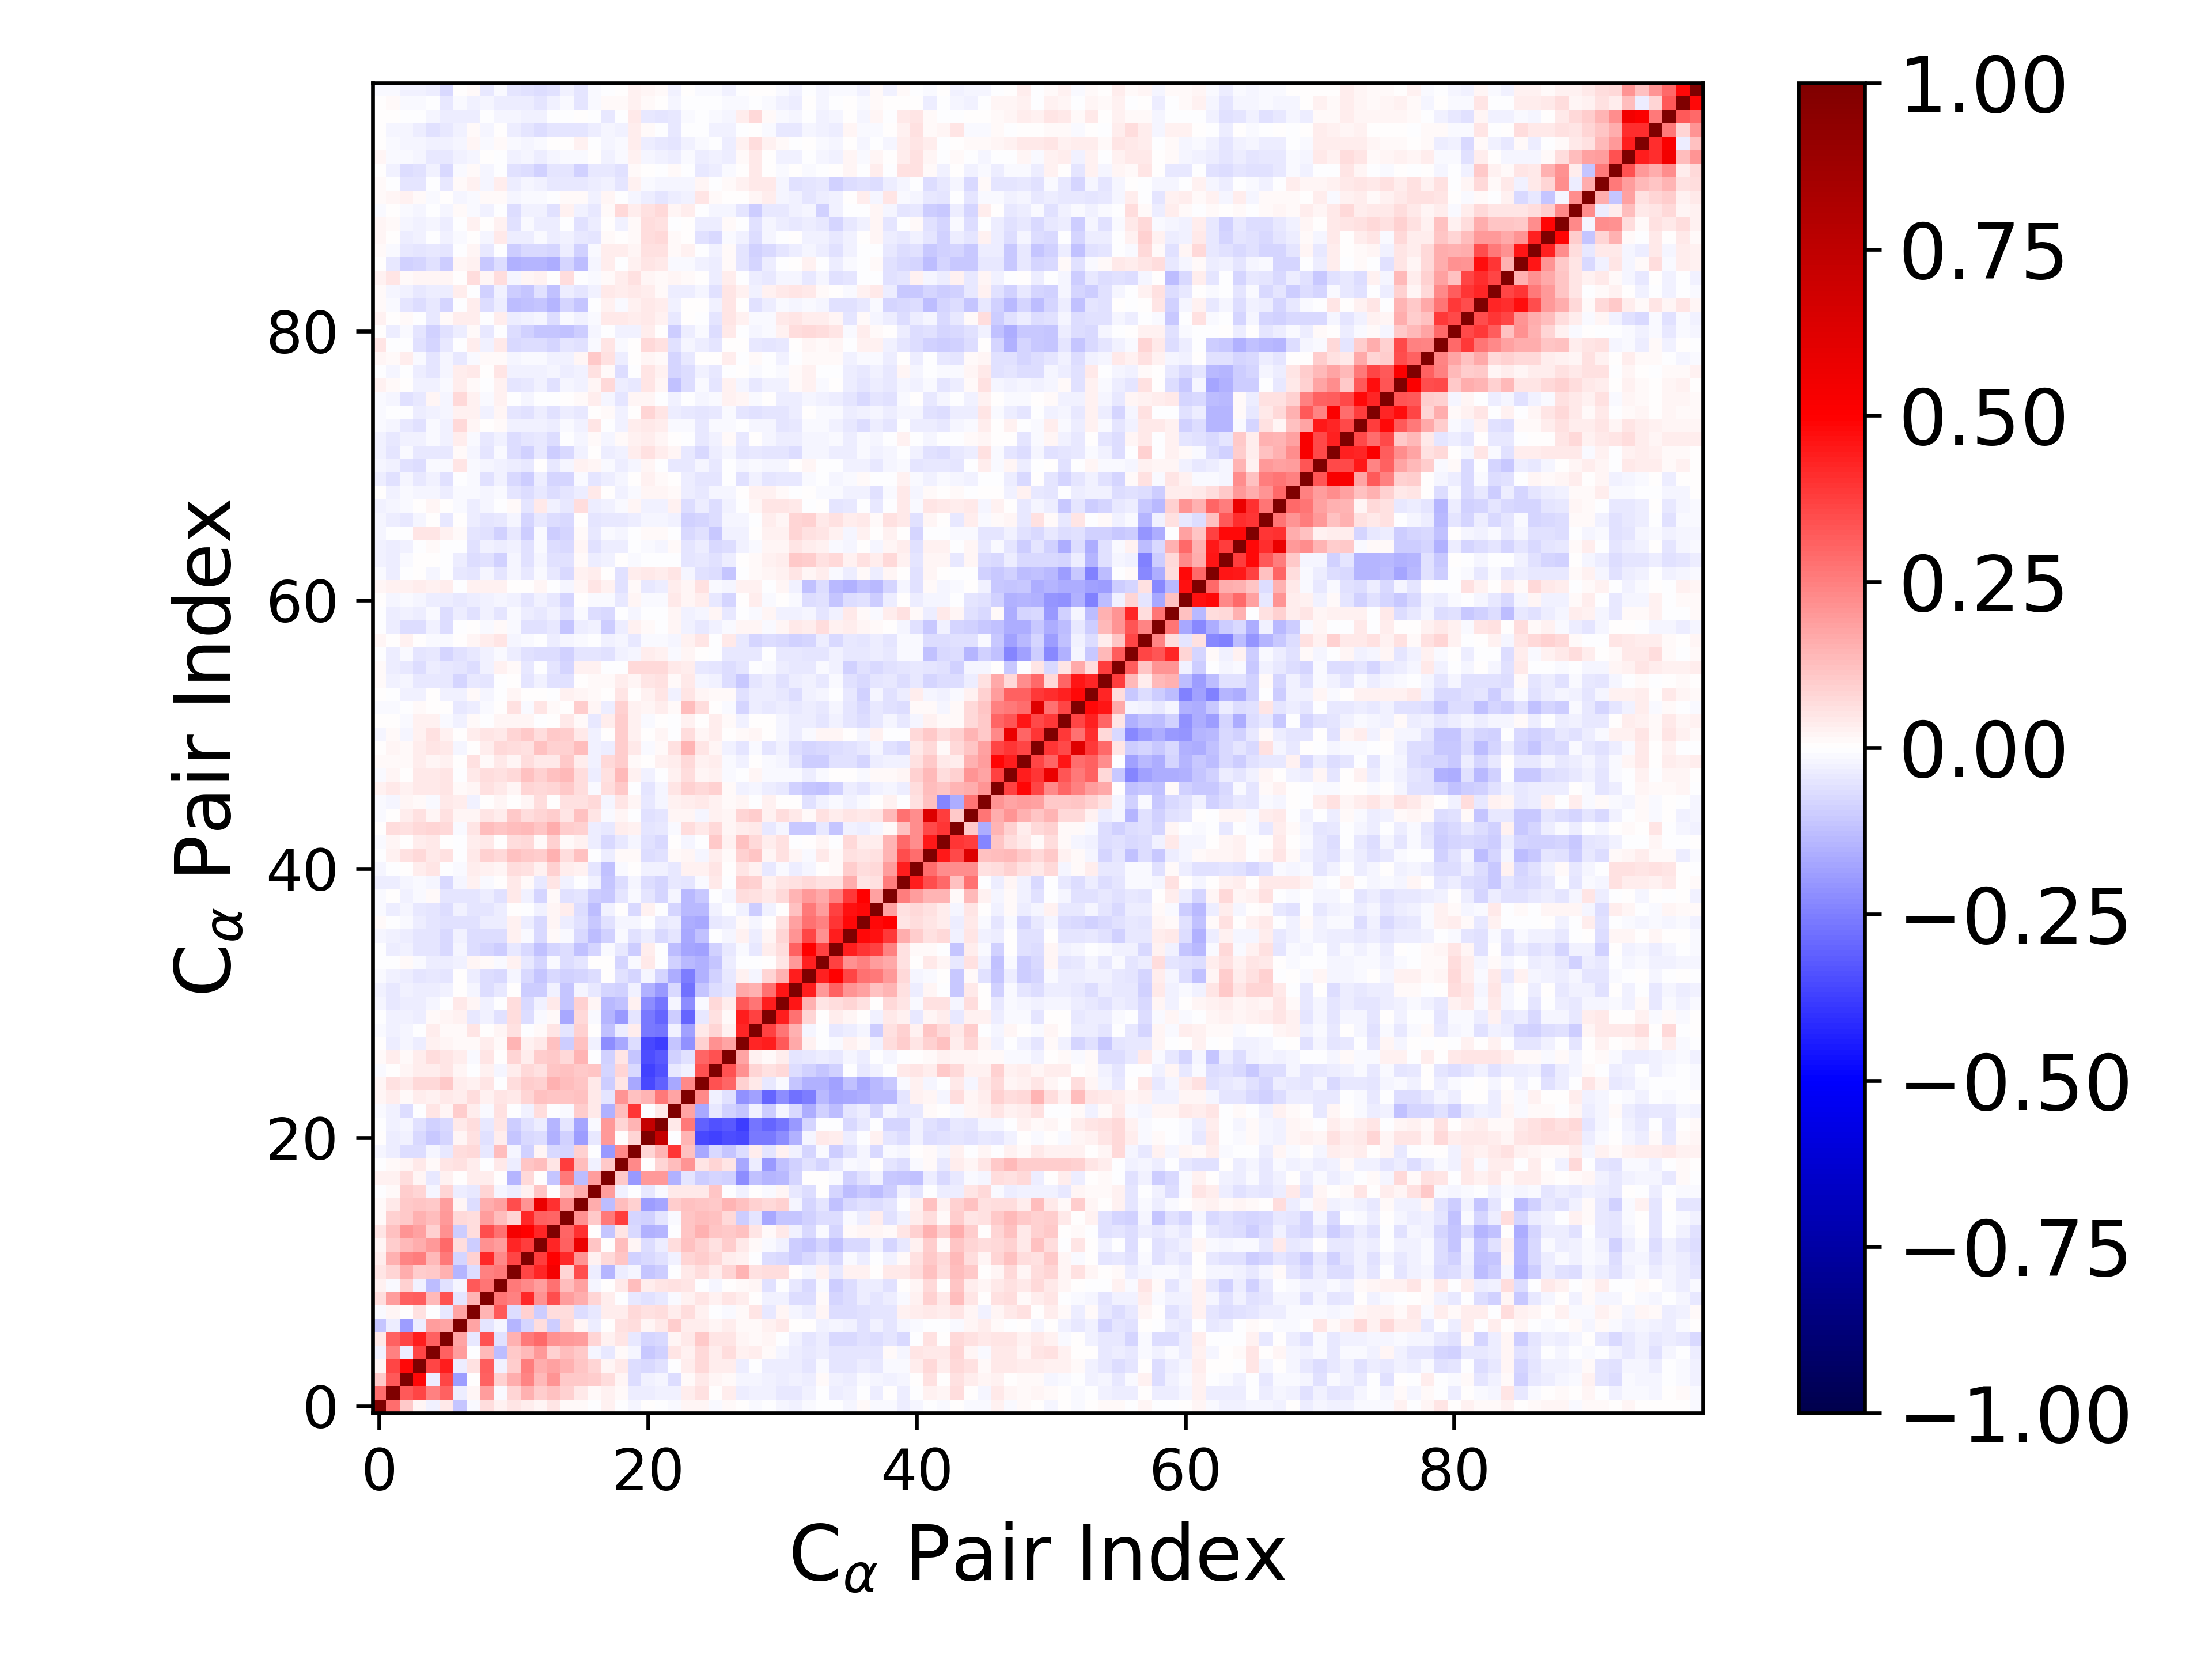

Source data for this figure (header and first rows):
1.000000000000000000e+00, 2.870440310293339570e-01, 1.093146448038343072e-01, 1.774329479173697433e-02, -2.893133346247906898e-02, 4.173200438603787837e-02, -1.137999171361959994e-01, -1.203041294105397681e-02, 6.564251519066292839e-02, 2.682234207695559716e-02, 5.466143324034085371e-02, 3.212359936774371316e-02, 1.985400918109919352e-02, 4.989406421031390010e-02, 8.714634462521554659e-03, 1.560610248796577039e-02, -2.737336113768157591e-03, 2.521074377311850051e-02, -7.371280002521697931e-04, -1.895423215368690142e-02, 1.749842723743448786e-03, -1.063762716407800322e-04, -1.409415797241342534e-02, 2.163800348204225274e-02
2.870440310293339570e-01, 1.000000000000000000e+00, 3.246884584850991962e-01, 3.651220019472261047e-01, 2.474168030253984241e-01, 3.072226159621154751e-01, -3.608260106908568049e-02, 2.281932251113138674e-02, 1.899371462603751115e-01, -1.429523976942640405e-02, 8.258918403705461930e-02, 1.527386183516101781e-01, 9.414095669217230344e-02, 1.221505784941996492e-01, 9.012572091161959176e-02, 4.571432181855217963e-02, 9.758513820004212011e-03, 2.369939597158910241e-02, 7.857451950083678069e-03, -3.889015793502943741e-02, -3.208232427165155082e-02, -3.096208505934099769e-02, -2.449860504908915604e-02, 3.276269494053209164e-02
1.093146448038343072e-01, 3.246884584850991962e-01, 1.000000000000000000e+00, 4.778131327200360601e-01, -3.397372976558274416e-02, 3.629252054887605605e-01, -1.897291884260528527e-01, 7.178988434642049644e-03, 3.102488048579839508e-01, 8.689722767395183234e-02, 1.638802645500453403e-01, 2.349790662596557278e-01, 1.391151300076390873e-01, 2.037535524880480509e-01, 1.085171845311047739e-01, 1.074370941191470641e-01, 9.546395998097149949e-02, 6.963077091986313860e-02, 2.266895626299248942e-02, -6.551079349454488887e-02, -2.399587028056433119e-02, -2.314143649051139673e-02, -6.781500566890102943e-02, 1.348994576987135041e-02
1.774329479173697433e-02, 3.651220019472261047e-01, 4.778131327200360601e-01, 1.000000000000000000e+00, 3.649236996454659487e-01, 4.438935509023378412e-01, -3.415095183489814945e-02, 5.976669892093050551e-02, 3.150808947778194202e-01, -2.978922380791425295e-02, 9.466659366932596298e-02, 2.547509609800577279e-01, 1.632795317212130670e-01, 1.840804996433473284e-01, 1.542418690090332223e-01, 1.167430931344854289e-01, 8.483229988247593945e-02, 1.914244215098417912e-02, 4.004480360603764749e-02, -6.793288499322845675e-02, -7.127385864050964082e-02, -6.180734833658895616e-02, -1.346715010911904908e-03, 3.706985797263592092e-02
-2.893133346247906898e-02, 2.474168030253984241e-01, -3.397372976558274416e-02, 3.649236996454659487e-01, 1.000000000000000000e+00, 3.064771977381097745e-01, 1.895486954783979772e-01, -5.967327331053177628e-03, 1.358418119581075445e-01, -1.258119092205649270e-01, 1.062715470680273833e-01, 1.331118327603003082e-01, 2.015760539914491778e-01, 9.041051078933746987e-02, 1.271643089467136278e-01, 1.027583542838882286e-01, -2.193259536751182570e-02, -4.476988840404493020e-02, 9.465825160384969822e-03, -1.634122559075990022e-02, -1.034999216303898045e-01, -8.832044928501454895e-02, 4.698079375822018094e-02, 2.597317428666144623e-02
4.173200438603787837e-02, 3.072226159621154751e-01, 3.629252054887605605e-01, 4.438935509023378412e-01, 3.064771977381097745e-01, 1.000000000000000000e+00, 1.778431326433670689e-01, -4.030824162286315848e-02, 3.417112849323171164e-01, -5.842627094394949039e-02, 1.512377565571223770e-01, 2.651071640934666851e-01, 2.965148181723387677e-01, 2.132008652661420423e-01, 1.965316595540642364e-01, 1.898567637107997919e-01, 7.977839185584885418e-02, 3.120577713863204039e-02, 4.717713942557848900e-02, -4.675379879753632784e-02, -8.342993298940298841e-02, -7.322401606577443045e-02, 1.949566894508357462e-02, 4.399477483381779297e-02
-1.137999171361959994e-01, -3.608260106908568049e-02, -1.897291884260528527e-01, -3.415095183489814945e-02, 1.895486954783979772e-01, 1.778431326433670689e-01, 1.000000000000000000e+00, 1.724785881515386587e-01, -5.289011065551296048e-02, -2.123868041380070140e-02, -1.471060919329146288e-01, -7.971602774864861019e-02, 6.566303905102360838e-02, -9.395660553521666125e-02, 7.392067888625072913e-02, 2.114855037194057069e-02, -3.416599717938838265e-02, 3.285185717353894096e-03, 5.878679064757661582e-02, 6.687434027394632829e-02, 1.707391956395918134e-02, 4.037984252149428438e-02, 9.424970589101286378e-02, 3.228831106578747279e-02
-1.203041294105397681e-02, 2.281932251113138674e-02, 7.178988434642049644e-03, 5.976669892093050551e-02, -5.967327331053177628e-03, -4.030824162286315848e-02, 1.724785881515386587e-01, 1.000000000000000000e+00, 1.472771640100734580e-01, 3.217566082684703566e-01, -7.027895944540482609e-02, 8.822960631220903849e-02, -9.782521083314051069e-02, 6.295684215439466269e-02, 6.533116099728514259e-02, -6.321403764024551009e-02, -4.205961252970150804e-02, 3.491460339513845906e-02, 3.159969330797302717e-02, 7.285763818812597548e-02, 5.744115718602291198e-02, 6.634839020833928347e-02, 3.806836901962953879e-02, 6.583300475229240944e-02
6.564251519066292839e-02, 1.899371462603751115e-01, 3.102488048579839508e-01, 3.150808947778194202e-01, 1.358418119581075445e-01, 3.417112849323171164e-01, -5.289011065551296048e-02, 1.472771640100734580e-01, 1.000000000000000000e+00, 2.662692583193160822e-01, 2.461585748837370746e-01, 4.173300863452175102e-01, 2.146657156301657321e-01, 3.495561678953704732e-01, 1.933216741793937765e-01, 1.587675585686183222e-01, 8.115375717539349831e-02, 3.518097511871818434e-02, -2.017469755158361223e-03, -4.183667811334071396e-02, -5.670065192985976332e-02, -4.551158741425240239e-02, -1.249859311543639537e-02, 3.105383348468917365e-02
2.682234207695559716e-02, -1.429523976942640405e-02, 8.689722767395183234e-02, -2.978922380791425295e-02, -1.258119092205649270e-01, -5.842627094394949039e-02, -2.123868041380070140e-02, 3.217566082684703566e-01, 2.662692583193160822e-01, 1.000000000000000000e+00, 2.644659407194712153e-01, 2.285239206864342343e-01, 1.928342307833128266e-01, 2.748065759079238446e-01, 1.276958623612835797e-01, 1.858096729497834554e-01, -2.090688602691594469e-02, 5.215886602792809898e-03, 4.185812916382681409e-02, 1.316897442401289975e-01, 3.318610267619142434e-02, 5.395032120120413915e-02, 5.504660067095041437e-02, 5.128332493656317936e-02
5.466143324034085371e-02, 8.258918403705461930e-02, 1.638802645500453403e-01, 9.466659366932596298e-02, 1.062715470680273833e-01, 1.512377565571223770e-01, -1.471060919329146288e-01, -7.027895944540482609e-02, 2.461585748837370746e-01, 2.644659407194712153e-01, 1.000000000000000000e+00, 3.603851947518517673e-01, 4.225904790698220004e-01, 5.369797793598616309e-01, 8.445346494385592984e-02, 3.492230010397365247e-01, -3.159996363380197099e-02, -1.457387858430119754e-01, -3.263340973105983284e-02, -1.702600920756272215e-02, -1.097979182120913944e-01, -9.576186111113672850e-02, -1.817819476580585141e-03, 4.635717045608760134e-02
3.212359936774371316e-02, 1.527386183516101781e-01, 2.349790662596557278e-01, 2.547509609800577279e-01, 1.331118327603003082e-01, 2.651071640934666851e-01, -7.971602774864861019e-02, 8.822960631220903849e-02, 4.173300863452175102e-01, 2.285239206864342343e-01, 3.603851947518517673e-01, 1.000000000000000000e+00, 3.756777088367072026e-01, 4.963603981017874478e-01, 4.203660471407864030e-01, 2.052225375136161878e-01, 2.790047558789943496e-02, 7.807760842535517443e-02, 1.127302730224685606e-01, -8.964699895978800459e-02, -7.185605044514840889e-02, -6.085747906266734952e-02, -2.634168083951810360e-02, 7.986181087834384740e-02
1.985400918109919352e-02, 9.414095669217230344e-02, 1.391151300076390873e-01, 1.632795317212130670e-01, 2.015760539914491778e-01, 2.965148181723387677e-01, 6.566303905102360838e-02, -9.782521083314051069e-02, 2.146657156301657321e-01, 1.928342307833128266e-01, 4.225904790698220004e-01, 3.756777088367072026e-01, 1.000000000000000000e+00, 4.286635964308879720e-01, 3.065741911221004923e-01, 5.742278417777291200e-01, 1.104533644875270587e-01, 6.839384591628213869e-03, 1.250555003554749411e-01, 2.097933221193601719e-02, -6.727857112569515796e-02, -3.184320960590054927e-02, 6.644950169931609918e-02, 1.236611844241332497e-01
4.989406421031390010e-02, 1.221505784941996492e-01, 2.037535524880480509e-01, 1.840804996433473284e-01, 9.041051078933746987e-02, 2.132008652661420423e-01, -9.395660553521666125e-02, 6.295684215439466269e-02, 3.495561678953704732e-01, 2.748065759079238446e-01, 5.369797793598616309e-01, 4.963603981017874478e-01, 4.286635964308879720e-01, 1.000000000000000000e+00, 2.987450573989716696e-01, 4.049504220666245158e-01, 3.661021971591254913e-03, -1.167318001389372473e-01, 5.467619838443286279e-02, -7.494040012654235028e-02, -1.501925169083198341e-01, -1.436128618012602887e-01, -8.820137057590389518e-04, 1.132672005919991565e-01
8.714634462521554659e-03, 9.012572091161959176e-02, 1.085171845311047739e-01, 1.542418690090332223e-01, 1.271643089467136278e-01, 1.965316595540642364e-01, 7.392067888625072913e-02, 6.533116099728514259e-02, 1.933216741793937765e-01, 1.276958623612835797e-01, 8.445346494385592984e-02, 4.203660471407864030e-01, 3.065741911221004923e-01, 2.987450573989716696e-01, 1.000000000000000000e+00, 2.181265289682543518e-01, 1.090699018035127393e-01, 2.593005866046231844e-01, 3.789940269515829629e-01, -7.847017399474580379e-02, -8.621816575956095519e-02, -5.459606717696226935e-02, -1.099446857479759003e-02, 1.126481096380615721e-01
1.560610248796577039e-02, 4.571432181855217963e-02, 1.074370941191470641e-01, 1.167430931344854289e-01, 1.027583542838882286e-01, 1.898567637107997919e-01, 2.114855037194057069e-02, -6.321403764024551009e-02, 1.587675585686183222e-01, 1.858096729497834554e-01, 3.492230010397365247e-01, 2.052225375136161878e-01, 5.742278417777291200e-01, 4.049504220666245158e-01, 2.181265289682543518e-01, 1.000000000000000000e+00, 1.635793101662064430e-01, -1.306985175968733981e-01, 1.319584486516861832e-01, 9.259463002917597829e-02, -1.948734882129180279e-01, -1.724548603139473280e-01, 1.008249677560714153e-01, 1.202951787797424260e-01
-2.737336113768157591e-03, 9.758513820004212011e-03, 9.546395998097149949e-02, 8.483229988247593945e-02, -2.193259536751182570e-02, 7.977839185584885418e-02, -3.416599717938838265e-02, -4.205961252970150804e-02, 8.115375717539349831e-02, -2.090688602691594469e-02, -3.159996363380197099e-02, 2.790047558789943496e-02, 1.104533644875270587e-01, 3.661021971591254913e-03, 1.090699018035127393e-01, 1.635793101662064430e-01, 1.000000000000000000e+00, 1.940458485692806434e-01, -2.529986780778893316e-02, -7.290678426789920334e-03, -3.908403996007947523e-02, -9.552943235474620209e-03, 4.150642865571003287e-02, 4.022760074323428192e-02
2.521074377311850051e-02, 2.369939597158910241e-02, 6.963077091986313860e-02, 1.914244215098417912e-02, -4.476988840404493020e-02, 3.120577713863204039e-02, 3.285185717353894096e-03, 3.491460339513845906e-02, 3.518097511871818434e-02, 5.215886602792809898e-03, -1.457387858430119754e-01, 7.807760842535517443e-02, 6.839384591628213869e-03, -1.167318001389372473e-01, 2.593005866046231844e-01, -1.306985175968733981e-01, 1.940458485692806434e-01, 1.000000000000000000e+00, 1.079584355303278703e-01, -1.955659644174380374e-01, 1.973303182731311334e-01, 2.002666093428763228e-01, -1.554153179297721732e-01, -4.937031564911813913e-02
-7.371280002521697931e-04, 7.857451950083678069e-03, 2.266895626299248942e-02, 4.004480360603764749e-02, 9.465825160384969822e-03, 4.717713942557848900e-02, 5.878679064757661582e-02, 3.159969330797302717e-02, -2.017469755158361223e-03, 4.185812916382681409e-02, -3.263340973105983284e-02, 1.127302730224685606e-01, 1.250555003554749411e-01, 5.467619838443286279e-02, 3.789940269515829629e-01, 1.319584486516861832e-01, -2.529986780778893316e-02, 1.079584355303278703e-01, 1.000000000000000000e+00, 2.287122725742863072e-01, 6.630106490137339763e-03, 8.327160318066632871e-02, 1.265057967415358642e-01, 2.039441485655438535e-01
-1.895423215368690142e-02, -3.889015793502943741e-02, -6.551079349454488887e-02, -6.793288499322845675e-02, -1.634122559075990022e-02, -4.675379879753632784e-02, 6.687434027394632829e-02, 7.285763818812597548e-02, -4.183667811334071396e-02, 1.316897442401289975e-01, -1.702600920756272215e-02, -8.964699895978800459e-02, 2.097933221193601719e-02, -7.494040012654235028e-02, -7.847017399474580379e-02, 9.259463002917597829e-02, -7.290678426789920334e-03, -1.955659644174380374e-01, 2.287122725742863072e-01, 1.000000000000000000e+00, 8.547827144743189165e-02, 1.406648792965453643e-01, 3.932654042452143894e-01, 1.178504971457929457e-01
1.749842723743448786e-03, -3.208232427165155082e-02, -2.399587028056433119e-02, -7.127385864050964082e-02, -1.034999216303898045e-01, -8.342993298940298841e-02, 1.707391956395918134e-02, 5.744115718602291198e-02, -5.670065192985976332e-02, 3.318610267619142434e-02, -1.097979182120913944e-01, -7.185605044514840889e-02, -6.727857112569515796e-02, -1.501925169083198341e-01, -8.621816575956095519e-02, -1.948734882129180279e-01, -3.908403996007947523e-02, 1.973303182731311334e-01, 6.630106490137339763e-03, 8.547827144743189165e-02, 1.000000000000000000e+00, 7.255522647801402325e-01, -1.741847331232386931e-03, 1.434138364786930742e-01
-1.063762716407800322e-04, -3.096208505934099769e-02, -2.314143649051139673e-02, -6.180734833658895616e-02, -8.832044928501454895e-02, -7.322401606577443045e-02, 4.037984252149428438e-02, 6.634839020833928347e-02, -4.551158741425240239e-02, 5.395032120120413915e-02, -9.576186111113672850e-02, -6.085747906266734952e-02, -3.184320960590054927e-02, -1.436128618012602887e-01, -5.459606717696226935e-02, -1.724548603139473280e-01, -9.552943235474620209e-03, 2.002666093428763228e-01, 8.327160318066632871e-02, 1.406648792965453643e-01, 7.255522647801402325e-01, 1.000000000000000000e+00, 4.064573326505685480e-02, 2.582882052377516446e-01
-1.409415797241342534e-02, -2.449860504908915604e-02, -6.781500566890102943e-02, -1.346715010911904908e-03, 4.698079375822018094e-02, 1.949566894508357462e-02, 9.424970589101286378e-02, 3.806836901962953879e-02, -1.249859311543639537e-02, 5.504660067095041437e-02, -1.817819476580585141e-03, -2.634168083951810360e-02, 6.644950169931609918e-02, -8.820137057590389518e-04, -1.099446857479759003e-02, 1.008249677560714153e-01, 4.150642865571003287e-02, -1.554153179297721732e-01, 1.265057967415358642e-01, 3.932654042452143894e-01, -1.741847331232386931e-03, 4.064573326505685480e-02, 1.000000000000000000e+00, 1.751276181632451245e-01
2.163800348204225274e-02, 3.276269494053209164e-02, 1.348994576987135041e-02, 3.706985797263592092e-02, 2.597317428666144623e-02, 4.399477483381779297e-02, 3.228831106578747279e-02, 6.583300475229240944e-02, 3.105383348468917365e-02, 5.128332493656317936e-02, 4.635717045608760134e-02, 7.986181087834384740e-02, 1.236611844241332497e-01, 1.132672005919991565e-01, 1.126481096380615721e-01, 1.202951787797424260e-01, 4.022760074323428192e-02, -4.937031564911813913e-02, 2.039441485655438535e-01, 1.178504971457929457e-01, 1.434138364786930742e-01, 2.582882052377516446e-01, 1.751276181632451245e-01, 1.000000000000000000e+00
1.821440305614942246e-02, 5.871924869812746028e-02, 4.394314015088836983e-02, 7.694312080604359672e-02, 7.081683109196057480e-02, 1.060430200644529031e-01, 3.153341862716182303e-02, 2.528912048645723040e-02, 5.145188069634254457e-02, -5.432051474732542580e-03, 6.507395080892966477e-02, 9.566376548700039617e-02, 8.716236105981782500e-02, 1.554708055284320378e-01, 1.277237150298471402e-01, 1.104593141699492381e-01, 4.343086685155740645e-02, -9.387755970368824587e-02, 5.117865804177895023e-02, -1.664614658381235734e-01, -3.557844276951050433e-01, -3.078732247365350005e-01, -1.658134649733601640e-01, 2.329379909127017867e-01
-1.426483981116445296e-02, 1.746958099147384808e-03, 1.794197237443775905e-02, 3.798550846672194697e-02, 3.554304582115531269e-02, 5.368894977254862200e-02, 1.885629593399029691e-02, -5.030482438819589355e-03, 3.056365848865431195e-02, -2.217205283083965167e-02, 3.475295454984753118e-02, 7.571018703867594957e-02, 5.821074620612169681e-02, 1.136946553973026824e-01, 1.235499305430616396e-01, 1.084772612698981509e-01, 1.166437695644589323e-01, -8.550133986955191223e-02, 8.032052953336117629e-02, -7.702066938181603706e-02, -3.715332010701726251e-01, -3.390524061949160006e-01, -4.512260250431865405e-02, -2.774135301760690536e-02
9.342724016804571791e-03, 3.211179635321126380e-02, 1.428730621654680441e-02, 3.204031708588838540e-02, 6.680801532824769129e-02, 5.216952022559409596e-02, 3.655695126865230599e-02, -1.037168142022569690e-02, 4.837271554429222603e-02, 5.071825034870780166e-03, 8.112842574585810151e-02, 3.883480700555561049e-02, 9.995643118574748520e-02, 1.065465169000201634e-01, 7.382235914059460946e-02, 1.413441854021341426e-01, -5.038565733201258662e-04, -9.353583949129115616e-02, 5.045819696398057969e-02, -1.113367736513459494e-01, -3.504052521519754881e-01, -3.230496829236201850e-01, -8.961032232315759016e-02, -5.593808557905641937e-02
1.500996343832431161e-03, -3.273626443254645108e-02, -2.291984271473077386e-02, -3.128078658750893526e-02, 3.082354281633553628e-02, 1.626656482212159374e-02, 1.133412978239023775e-02, 1.017965934674209053e-02, 3.744390479117568060e-02, 1.308673371417824229e-02, 1.418120983985707850e-01, 2.936499621592931694e-02, 4.416821207330582505e-02, 1.179705595807815505e-01, -9.474914738527129288e-02, 1.235480755576418427e-01, -2.849755051291595967e-02, -2.222560035065021811e-01, -1.681273989643421174e-01, -6.439861203295273173e-02, -3.526711693984656004e-01, -3.757322016013619481e-01, -1.123193609380954833e-01, -2.156026066312053124e-01
-1.346561413005593726e-02, -3.119090492541498269e-02, -1.890824971836603530e-02, -6.008653183695434816e-03, 3.331839615608885724e-02, 1.345776483280022515e-02, 1.179542147144825408e-02, 4.773947672261072417e-02, 4.896521848169623110e-03, 1.692826884742723928e-02, 6.146016417627585271e-02, -5.605396970008991869e-03, 1.019730089738622725e-02, 4.770575849274737157e-02, -5.444726494933253141e-02, 9.350192857325048679e-02, 7.757003169036128139e-03, -1.189421192448432280e-01, -3.856557832371282357e-02, 3.420916566215782134e-02, -2.649298120245221488e-01, -2.675078060826765469e-01, -2.442120433418136852e-02, -1.823780642440663846e-01
-4.082955380022642460e-04, -2.910135919901369467e-02, -2.514365242538686360e-02, -3.249313762617266760e-02, 1.549346444057046746e-02, 2.130910866037493204e-02, 2.767061305099657170e-02, -4.405142252648141382e-02, -2.666976910294179340e-02, -6.003368209002780259e-02, 6.531328489928306391e-02, -6.318624641421052845e-02, -1.372233001338911927e-02, 1.113632545530185945e-02, -1.642799964138537405e-01, 7.474720058407528789e-02, -8.401022328281170654e-03, -1.429950364164731258e-01, -2.020621907649549631e-01, -5.002925752683248101e-02, -2.591319916246219712e-01, -2.983844934444828123e-01, -1.008611051537236236e-01, -3.043627030841676295e-01
-1.866107213047237326e-02, -4.526027249703070549e-02, -3.152931253340320039e-02, -3.748894545339986895e-02, -1.614351897325602692e-02, -2.857216911439981310e-03, 4.245930518710811646e-02, 2.173348815935382747e-02, -3.008079397133089916e-02, -4.160278341451735702e-03, 6.457522163013018623e-02, -7.468681037120508681e-02, -2.742296366035238200e-02, 4.341356615658731322e-02, -1.132897465407759485e-01, 9.018059467092486015e-02, 2.151338039065150975e-02, -1.388449585644053741e-01, -1.191522620973507612e-01, 3.011191524038783068e-02, -2.214592454798585686e-01, -2.656481238699213709e-01, -1.897090885745430361e-02, -2.230947650835066465e-01
-2.857493554858354934e-02, -3.984329254951446408e-02, -2.693869004216460986e-02, -3.739691608360803249e-02, -3.841955937419394562e-02, -2.582976988372097035e-02, 2.425630207302854370e-03, -1.931379221993501788e-02, -6.507667196287067468e-02, -4.454893704709703833e-02, 4.073448545450093425e-03, -9.754594943574558530e-02, -9.949301751007977312e-02, -2.769864370246016838e-02, -1.093777675334474120e-01, -1.660446898846255209e-02, -4.357688430782764855e-02, -8.067194482240890030e-02, -9.282528366156962696e-02, -2.488492799721074220e-02, -1.487860572150040694e-01, -1.998424518747126677e-01, -7.176554806909477002e-02, -2.787661234032389745e-01
-1.382877919039613920e-02, -2.422736133542442369e-02, -3.533344256227106961e-02, -4.740289332590202215e-02, -4.448978636064691849e-02, -5.468663693568716344e-02, 2.797299214610110552e-04, -3.422113367939275119e-02, -6.720162865693281307e-02, -7.512208545439483243e-02, -2.139395875821988383e-02, -7.600211253409830392e-02, -1.129064315345144759e-01, -7.120915664139376711e-02, -8.647208553488554272e-02, -8.458341323540896628e-02, -6.516260513806770849e-02, 4.845531780218290292e-03, -5.756388824920396358e-02, -8.501678033636782261e-02, -1.637943343932673698e-02, -8.396625978514904443e-02, -1.597041872070958657e-01, -2.545770321128386082e-01
-5.114516884842369672e-04, -5.012273551384777495e-03, 1.017866289446770454e-02, -1.212988805601754143e-02, -3.296227443080351760e-02, -3.677653425103677431e-02, -2.446693115183292550e-02, 2.099815105781039151e-02, 1.338901923805612022e-02, -1.219735366798865156e-02, 2.583646829014824703e-02, -4.630891420577185058e-02, -8.269388586556492005e-02, -1.513862753900199060e-02, -6.929586375363125383e-02, -5.412518756867203823e-02, 4.732357692031907009e-03, 3.581553431910168995e-03, -8.585168027508137401e-02, -1.087574717820798120e-02, 4.308729450328889488e-02, -8.714396029929036584e-04, -8.967592850427766327e-02, -1.400557333567747087e-01
-3.535123128963990353e-03, -3.740225492942967495e-02, -3.083574905777050276e-02, -5.274996350527032946e-02, -5.391977276557374105e-02, -7.571273720888349601e-02, -1.993768206056297995e-02, -6.576013757302864859e-02, -8.280440975139406745e-02, -9.414833229479692422e-02, -4.562075120854380134e-02, -7.426795661949081584e-02, -1.174206425154022404e-01, -7.912173570060326844e-02, -6.880699835101700135e-02, -1.173047137946158780e-01, -7.928576037518018926e-02, -9.592799124725362794e-03, -4.518606597082264198e-02, -9.807130002210956432e-02, 3.764033495255912631e-02, -6.958777522116640912e-03, -1.297239567658117765e-01, -1.780566765824518616e-01
-1.584261504419888847e-02, -2.952935894492743699e-02, -3.528517566580387926e-02, -5.309937557210443748e-02, -4.719593010399442123e-02, -7.262698146422091883e-02, -2.566940482945413715e-02, -6.568456856642565511e-02, -6.549547630082913630e-02, -6.711090174805468822e-02, 2.710874902045770293e-02, -1.423375575975081679e-02, -7.161246222528028227e-02, 1.350991762141160075e-02, -1.151276170395467736e-02, -7.084995000287047651e-02, -1.254200802150268468e-01, -9.071399863364101868e-02, -8.916837265296274906e-03, -6.098386952163780544e-02, -3.167611080164869919e-02, -7.708450533757027490e-02, -4.689046693131735527e-02, -1.714117385664225279e-01
7.827290881561164981e-03, -4.859698081110602579e-03, -1.111745209032178466e-02, -3.788004148391982406e-02, -4.732951500940812267e-02, -5.533035805616851044e-02, -6.238251522499795032e-02, -5.655714866295794008e-02, -3.536083194943764885e-02, -3.696744082776807355e-02, 2.836035251820639633e-02, -3.515341265742727428e-02, -7.198158682642412376e-02, 1.945640411584727975e-02, -3.601233526717806388e-02, -5.830183676337857834e-02, -1.078261889524967931e-01, -6.160057544778121952e-02, -2.211338699150539738e-02, -1.933998607444422507e-02, -1.776660169971267748e-03, -4.022701004000658193e-02, -3.226876895163386522e-02, -1.604439952407597791e-01
-1.313571600441157221e-02, -3.679004706574201533e-02, -1.634787342448641712e-02, -4.602816641359780414e-02, -5.434973141288793053e-02, -6.274028778616450031e-02, -2.844142033603446959e-02, -4.930608737703210537e-02, -5.019670438835966558e-02, -3.308716806691321816e-02, 2.635612875622499705e-03, -6.917727864577764667e-03, -2.943654206506668772e-02, 2.041438668380696209e-02, 3.286346491945716514e-02, -6.623784891881043246e-02, -1.295503674098823499e-01, -2.735189021047949864e-02, 5.986815129906686468e-03, -7.709320101910896450e-02, 2.600939230296426749e-02, -6.228097546032195300e-03, -8.129118669991533541e-02, -1.381904061237319570e-01
-8.902426262815951036e-03, 3.881368995641604376e-03, -2.426937585899937438e-02, -1.196204194158229442e-02, 1.276723668828065074e-02, -4.777150964858577209e-02, -5.291956242624969164e-02, -4.838170369139386390e-02, -3.272397595766511624e-02, -6.143806920191353937e-02, 4.343854585639487370e-02, -2.352721780879033636e-02, -8.564560439891411026e-02, 8.862063177527404120e-03, -5.840086202571800889e-02, -5.233944026240961583e-02, -9.986435078782768260e-02, -1.073692847382094889e-01, -4.697408177356806463e-02, -1.085925223257779015e-02, -4.957047054931910252e-02, -8.097287281144577298e-02, -2.062319998606524513e-02, -1.378903708552966234e-01
-3.663180596115504090e-02, -3.463075678558847487e-02, -2.042841520783480677e-02, -1.301073105397299902e-02, -2.056800957517358752e-02, -7.134787108008458500e-02, -2.157607178152964184e-02, 2.861411716346349762e-02, -8.360033431903361387e-03, 4.926019845027205558e-03, 4.430516577770267361e-02, 1.221167051328624249e-02, -4.295621116434430314e-02, 4.843674492284966160e-02, -2.937874898295619180e-02, -3.513273201736786915e-03, -3.085668064058974536e-02, -1.138472379894893138e-01, -6.553773280929943434e-02, -2.150149456726278482e-02, -6.335645078822371712e-02, -8.224802676296623372e-02, -4.622877080912341646e-02, -5.361376952399846130e-02
-2.079781956401923620e-02, -2.361917421692523184e-03, 3.446906361271582977e-03, 3.188619095656294866e-02, 4.687740097565017139e-02, -7.742377976876913502e-03, -1.015480487001471296e-02, 3.444423822037663563e-02, 2.801478498513262916e-02, 1.912272995890324651e-02, 6.579119750877866768e-02, 5.637144160870676685e-02, 3.032208752206204394e-02, 9.108879207089529140e-02, 3.300209236442976785e-02, 2.520954906919661148e-02, -5.306666818269827751e-02, -1.212390989528300128e-01, -1.475892149107735016e-02, 3.850583970928263440e-03, -2.904976373186883218e-02, -3.114090446026859110e-02, -4.219494769316153165e-02, 3.114724052228153017e-02
-1.054695876940376243e-03, 2.979012397103606227e-02, 5.622119535001079971e-02, 7.353748117489056213e-02, 4.458542326755174368e-02, 6.052077729423600144e-02, -1.411232617000854382e-03, 4.687482093709426090e-02, 9.041667585751129999e-02, 7.742214873744156234e-02, 1.223124789971713477e-01, 1.079024918565325841e-01, 9.466790673005884282e-02, 1.505315704062233084e-01, 6.975844237078157595e-02, 1.242399454668250830e-01, -2.981129576278952406e-03, -3.329021215635717679e-02, 1.208641449782115428e-02, 9.202670007016400949e-03, -6.843101719405984829e-02, -5.857232525912466070e-02, 1.208301418956294650e-02, 1.720565112933873306e-02
-1.200576482609208746e-02, 2.309118898854268034e-02, 6.135167898399128926e-03, 3.883695295692826677e-02, 4.471773486054249347e-02, 4.128720001192010686e-03, -2.728578938089581442e-03, 3.414876785634597678e-02, 4.453789206378319654e-02, 1.298027342809075389e-03, 6.643558167792423808e-02, 7.381605835097884705e-02, 1.394362930424892372e-02, 8.638787887635306084e-02, 1.217311274784588920e-02, 2.726780279967620790e-02, -3.203435226568303318e-02, -7.666558380190072186e-02, -4.062852201882699577e-02, -1.756615218061123931e-02, -6.064969556396009737e-02, -7.564641420799364524e-02, 5.461589520673239967e-03, -2.092730538483697500e-02
7.097253006396915531e-04, 6.382192011879282700e-02, 5.580786005857482635e-02, 7.350237234225384664e-02, 7.835713135073679725e-02, 7.070674805550351827e-02, -1.230228795960373704e-02, 4.696123072904545559e-02, 1.254926072975607598e-01, 1.099835705325737656e-01, 1.291999774736430906e-01, 1.396967813229998412e-01, 1.152336785755063292e-01, 1.628423423735868569e-01, 9.490137999735502594e-02, 8.971473758575224111e-02, -3.666486259894197880e-02, -4.287463982593681111e-02, 3.550728867621921053e-02, 2.988028692614594362e-02, -4.701068648259929678e-02, -4.139645174740318179e-02, -1.037152834431184258e-02, 6.522344757930191583e-02
-1.168132627733197218e-02, 7.358664347883195345e-03, 3.842485346239338934e-02, 5.651740971535210850e-02, 2.200485434494618003e-02, 5.576644225140389710e-02, 2.044351016178513891e-02, 2.324589571839532492e-02, 4.769092971702443284e-02, 3.653443786857715064e-02, 1.045304452863577288e-01, 7.024492313496033535e-02, 8.160297075227572472e-02, 9.666491285790149157e-02, 5.003440220080852124e-02, 1.231660392599667891e-01, 4.939349233299557967e-02, -1.410706733420972504e-02, 1.639606511209982728e-02, -4.682118497633616476e-03, -5.624265291480665813e-02, -4.717954398464578591e-02, 2.039500569629443608e-02, 1.605193058573569503e-02
-1.367505238092292692e-02, -1.721706064904842889e-02, 2.332659370832600859e-02, 1.085066522929793026e-02, -8.218568303569274633e-03, 4.562413978829153727e-02, 3.644312111376929453e-02, -2.716721175162611912e-02, 2.501381849727712676e-03, 2.257102911571658502e-02, 1.118639458526614946e-03, 1.945961128270034049e-02, 6.927395525489651873e-02, 7.053854919213771099e-03, 5.503287574458888554e-02, 5.512376130195963120e-02, 7.123149073194091907e-02, -1.955761210076167878e-02, 4.796242374130892799e-02, 1.653913660204026428e-02, -4.627244435365276964e-02, -1.568139178522282712e-02, 2.688667514152354859e-02, 3.796744786219373446e-02
2.411347155767123995e-02, 4.341501213521029717e-02, 2.782904653642220144e-02, 4.599016886820602584e-02, 4.496978904024749590e-02, 5.223157562073501431e-02, 1.332048770112309426e-02, 2.051143143458818152e-02, 5.656855045770683293e-02, 4.020898784751548299e-02, 1.980602473935275804e-02, 8.439467660066500565e-02, 7.681724111726383197e-02, 8.069951866109124905e-02, 1.076274813849182471e-01, 6.296835524415879404e-02, -1.102774366783763026e-02, 6.260827189070486409e-02, 1.062740164034411128e-01, -5.773068201340101832e-03, -5.045413526993938746e-02, -1.749129771428003383e-02, 4.873141990789459088e-02, 8.668843752141856818e-02
-9.611420214197216247e-03, 2.100607321121145815e-02, 6.052837058893885576e-03, 3.921018556761395740e-02, 4.485185128034308022e-02, 4.687532316788283610e-02, -2.126312154164745254e-04, 4.381091646985213472e-02, 6.523430635623542195e-02, 5.480896176901685346e-02, 7.795691029129339644e-02, 1.242370862434018230e-01, 9.134139728399376379e-02, 1.176341330854001610e-01, 1.373662029181771937e-01, 6.975324196495606699e-02, -3.210611953724867157e-02, 6.211111923018833303e-02, 1.372317702111576498e-01, 2.990396735993381891e-02, -2.390713703648271460e-02, -4.215824828212888856e-03, 2.796176098060029064e-02, 6.589342554326858836e-02
9.662025881455245033e-03, 1.414058074647238893e-02, 8.884138885220263168e-03, 3.179002429368035787e-02, 1.841082456817962759e-02, 2.446045902113699183e-02, 8.449235986610890460e-04, 5.979726188477087895e-02, 1.058402314951569466e-02, 4.651636166807891770e-02, 1.609426097635064182e-02, 6.612180799232963979e-02, 3.999520457830212095e-02, 4.360683980219030170e-02, 1.062046961765002046e-01, 3.346320242057655020e-02, -2.891189642803393411e-02, 7.686932693322590104e-02, 9.647273154392294048e-02, 1.089842832324579118e-02, 2.920002216499827715e-03, 2.545251347726372113e-02, 3.169335736353462440e-02, 7.265679549526350700e-02
8.904766672482109652e-04, 1.932308819250773760e-02, 1.477832016146556939e-02, 3.547192138177260312e-02, 4.935764901557117973e-02, 4.627725518868563287e-02, -2.217113020736335982e-02, 8.225897783885971568e-04, 3.874195994069485477e-02, 7.335496624285503531e-02, 6.943496361837446507e-02, 5.843673726713383143e-02, 1.173493069664994365e-01, 9.333989567970289725e-02, 9.007287273813567585e-02, 1.264728657135664458e-01, -2.371933702798029522e-02, -3.647720487116060117e-02, 9.652738375468540577e-02, 4.658387572628094886e-02, -9.725957987072913341e-03, 1.098204372929334482e-02, 5.525416937350348390e-02, 1.451914606676172059e-01
-1.710929663948057913e-02, 1.462779578282121309e-02, -2.061346218566713004e-02, 2.374443641953511222e-02, 5.866469257250342406e-02, 2.344985559740125208e-02, 3.243005379080165888e-03, 3.323316961664814218e-02, 5.257159489405494740e-02, 4.450886902705137455e-02, 8.161918113927624230e-02, 1.035414856328727429e-01, 7.019654355349615182e-02, 1.036679385550096366e-01, 9.825658353953085900e-02, 4.621083497319963124e-02, -2.857375376002598347e-02, 5.579996515936181192e-03, 9.559932164568360480e-02, 2.845169353564164921e-02, 6.835469995220216184e-04, 2.208134308049469058e-02, -1.174669652999182868e-03, 6.848817299148798887e-02
5.100093539109838356e-03, 6.795958834271064071e-03, -1.082803886539717916e-02, 2.507177301602365321e-02, 2.670441286642981360e-02, -1.019187748807720215e-02, -3.102479889184035083e-02, 1.445836546439610570e-02, -5.379347291716958350e-03, 1.944820108035268807e-02, 1.777208430570723086e-02, 1.820767691158236071e-02, -7.781511728812370333e-04, 4.003072533044878733e-05, 4.165437716053001227e-02, 1.159973960434112182e-02, -4.309007933042510036e-02, 3.597394908183159518e-02, 9.494846941719307931e-02, 2.970151080767862578e-02, -8.245015310844507755e-03, 2.640855036809392018e-03, -7.348873845607854912e-04, 2.783029692333992972e-02
-8.613155519503900778e-03, -1.209889063892345337e-02, -5.830648337777149907e-03, 1.082978003932554348e-02, 5.658921854667691570e-03, 9.085031534503903734e-04, -4.456782547596868649e-02, -3.629856783358544753e-02, -1.405652909242684559e-02, 5.433190976755140379e-03, 5.640863361437729179e-02, -1.105472291841693919e-02, 4.867452529231397484e-02, 1.343633625768320128e-02, 1.418121239899953578e-04, 9.890262660911915138e-02, 1.994853833952683897e-02, -3.439459591639763836e-02, 8.990819224544610577e-02, 3.097649721854951743e-02, 1.891389923170181189e-02, 3.316838858322965211e-02, 1.265395765756880883e-02, 1.253332321705833419e-01
2.529379362630966056e-03, -6.012651909965461856e-04, -3.091124795511284926e-02, -2.436922256009983051e-02, 3.302722271266776526e-03, -3.105028581603193685e-02, -2.773234630052740304e-02, 1.528221020980109236e-02, -2.339376249915501790e-02, -7.129956178189175665e-04, 1.754696381578793596e-02, 9.751269205419032171e-04, 4.953804818600370669e-03, -2.499845803864018425e-03, 2.922104116834685003e-02, 2.145832030731309112e-02, 1.464486317610922544e-02, 2.668658451223020721e-03, 4.889830022183694336e-02, 7.514564604613566080e-04, 2.666039481964475530e-02, 4.923635387870761715e-02, -3.046953066435129781e-02, 4.700837915630066283e-02
1.407675999250173476e-02, -2.647417434144395260e-02, -2.201327064350075066e-02, -4.561595215725330194e-02, -4.374115229875893268e-02, -4.400187380270593335e-02, -7.814991210002132649e-02, -4.625611459396085368e-02, -5.134423492806589745e-02, -5.698828051061222491e-03, 3.757381862004788037e-03, -4.906591360142285863e-02, -2.777752968232294339e-02, -5.769372094418110525e-02, -5.919929361753326763e-02, 5.685950445633699592e-03, 8.994268497743700130e-03, 1.092743445322011224e-02, 3.375541838246760851e-02, 2.271490582635833297e-02, 5.308465353577435791e-02, 6.020723517841374689e-02, 1.544618587261510287e-02, 4.073716695979512359e-02
1.081132784529646902e-02, -3.574109422041779616e-02, -4.454771174033015507e-02, -6.661934629009923226e-02, -3.480006820319357652e-02, -4.261569541047777882e-02, -4.822597974782944635e-02, -6.298628935108969984e-02, -2.347857873933377124e-02, 2.436338356338482725e-02, 1.449555827579237198e-02, -3.979121611862350416e-02, -3.409380193133494490e-03, -4.826800839318056563e-02, -8.166291252085039476e-02, 2.491949805118709449e-02, 2.625463027729537518e-02, -6.382714470624593385e-03, -1.638842413317594072e-03, 7.477967576096029856e-02, 7.069587730278988069e-02, 7.738672019749028019e-02, 4.204061578303955327e-02, 3.731199335893451569e-02
-1.144568975530909846e-03, -3.739546801987373575e-02, -1.402482974017993898e-02, -4.925079304983409623e-02, -4.179346298328823206e-02, -8.138692826667701108e-02, -5.523134473373056408e-02, -4.665842061618871717e-02, -2.469735972738782218e-02, -1.339455266452959682e-02, -3.626536037899290299e-02, -5.658706000163481881e-02, -6.610589598917859799e-02, -6.576355139336992339e-02, -9.037008649529133797e-02, -4.807389741372245645e-02, -4.772820212623979375e-02, -5.722257293846428478e-02, -2.905067992177646358e-02, -1.849555883968223916e-02, 3.297061087017873898e-02, 2.983405541388435556e-02, -1.015007213304017740e-02, 1.695896585954488611e-02
2.240351475267956388e-02, 7.274028062080910816e-03, 2.361519940379493837e-02, 3.758018721793371722e-03, -1.068947378563807685e-02, -8.402764550916045488e-03, 7.143175053954430639e-04, 1.738224918449104983e-02, 3.401987084859579152e-02, 4.844077314125237038e-02, -1.742495403560915743e-02, -9.453350873283130826e-03, -6.399886005726634908e-03, -3.192937669812655893e-02, -1.882671000147170814e-02, -8.455807582543386006e-03, -6.429686414601736184e-03, -2.782197911584462918e-02, -2.113386543929902592e-02, -4.135817475026458412e-02, -1.142081425800303349e-02, -1.515186376868980431e-02, -2.049775185323343685e-02, 3.080567833949827278e-02
-2.274322547596528080e-03, -3.169457785373418907e-02, -6.937247692933978804e-02, -6.617614752468324590e-02, -2.561626665292803320e-02, -6.845456280129219584e-02, -3.240582287188890388e-03, 1.333742154539587247e-04, -1.212934199669396702e-02, 9.775921856749239178e-03, -7.863146523505899765e-03, -6.022265243818141628e-02, -6.127643523519061414e-02, -4.218301260115991241e-02, -1.104169550952808637e-01, -3.553704477095796788e-02, -2.761664069910166677e-02, -9.482319351788399964e-02, -3.866975031554810427e-02, 2.716620759855432193e-02, 9.755747145325838546e-03, -1.154758312872951158e-03, 2.317782630996254728e-02, -2.727453626347629487e-02
-4.463483628624499537e-03, -3.227095864583308382e-02, -2.926329010133721376e-02, -3.172975460236538564e-02, -8.081362235542868117e-03, -6.688158676284820803e-02, -3.180321683796063365e-02, -5.774998655366621325e-02, -2.393037040257740139e-02, -4.762374799247320878e-02, -9.145613087226021898e-03, -3.331719693619419193e-02, -4.119315056888769866e-02, -2.806963467613737134e-02, -5.748729250094383736e-02, -1.178827271276627030e-02, -6.969015358714189534e-02, -7.633129542438840676e-02, -1.273077648884625565e-03, -2.026058139612115644e-02, -2.368329646207355602e-03, -7.320915925506551493e-03, 1.938196958644794118e-02, -2.684863820939782653e-02
6.986210734348163517e-03, -2.180412705964568723e-02, -1.126967609535814777e-02, -2.086668696745307486e-02, -3.531193812113109232e-02, -3.212065981566535056e-02, -4.208496570134279136e-02, -3.284181529988920017e-02, -2.722591088247956065e-02, -1.619077639693110304e-02, -2.463723132221571147e-02, -4.706325966999155841e-02, -2.740389866545949252e-02, -4.675274093629867844e-02, -8.152074030190489817e-02, 1.755569804587370480e-03, -1.515689774895727197e-02, -7.869922041334274226e-03, -4.177586535907121951e-02, 2.013788415493624265e-02, -1.336786360562469862e-02, -8.705446058840302787e-03, 4.011370843323152496e-02, 1.826325964020510811e-02
... 38 more rows
